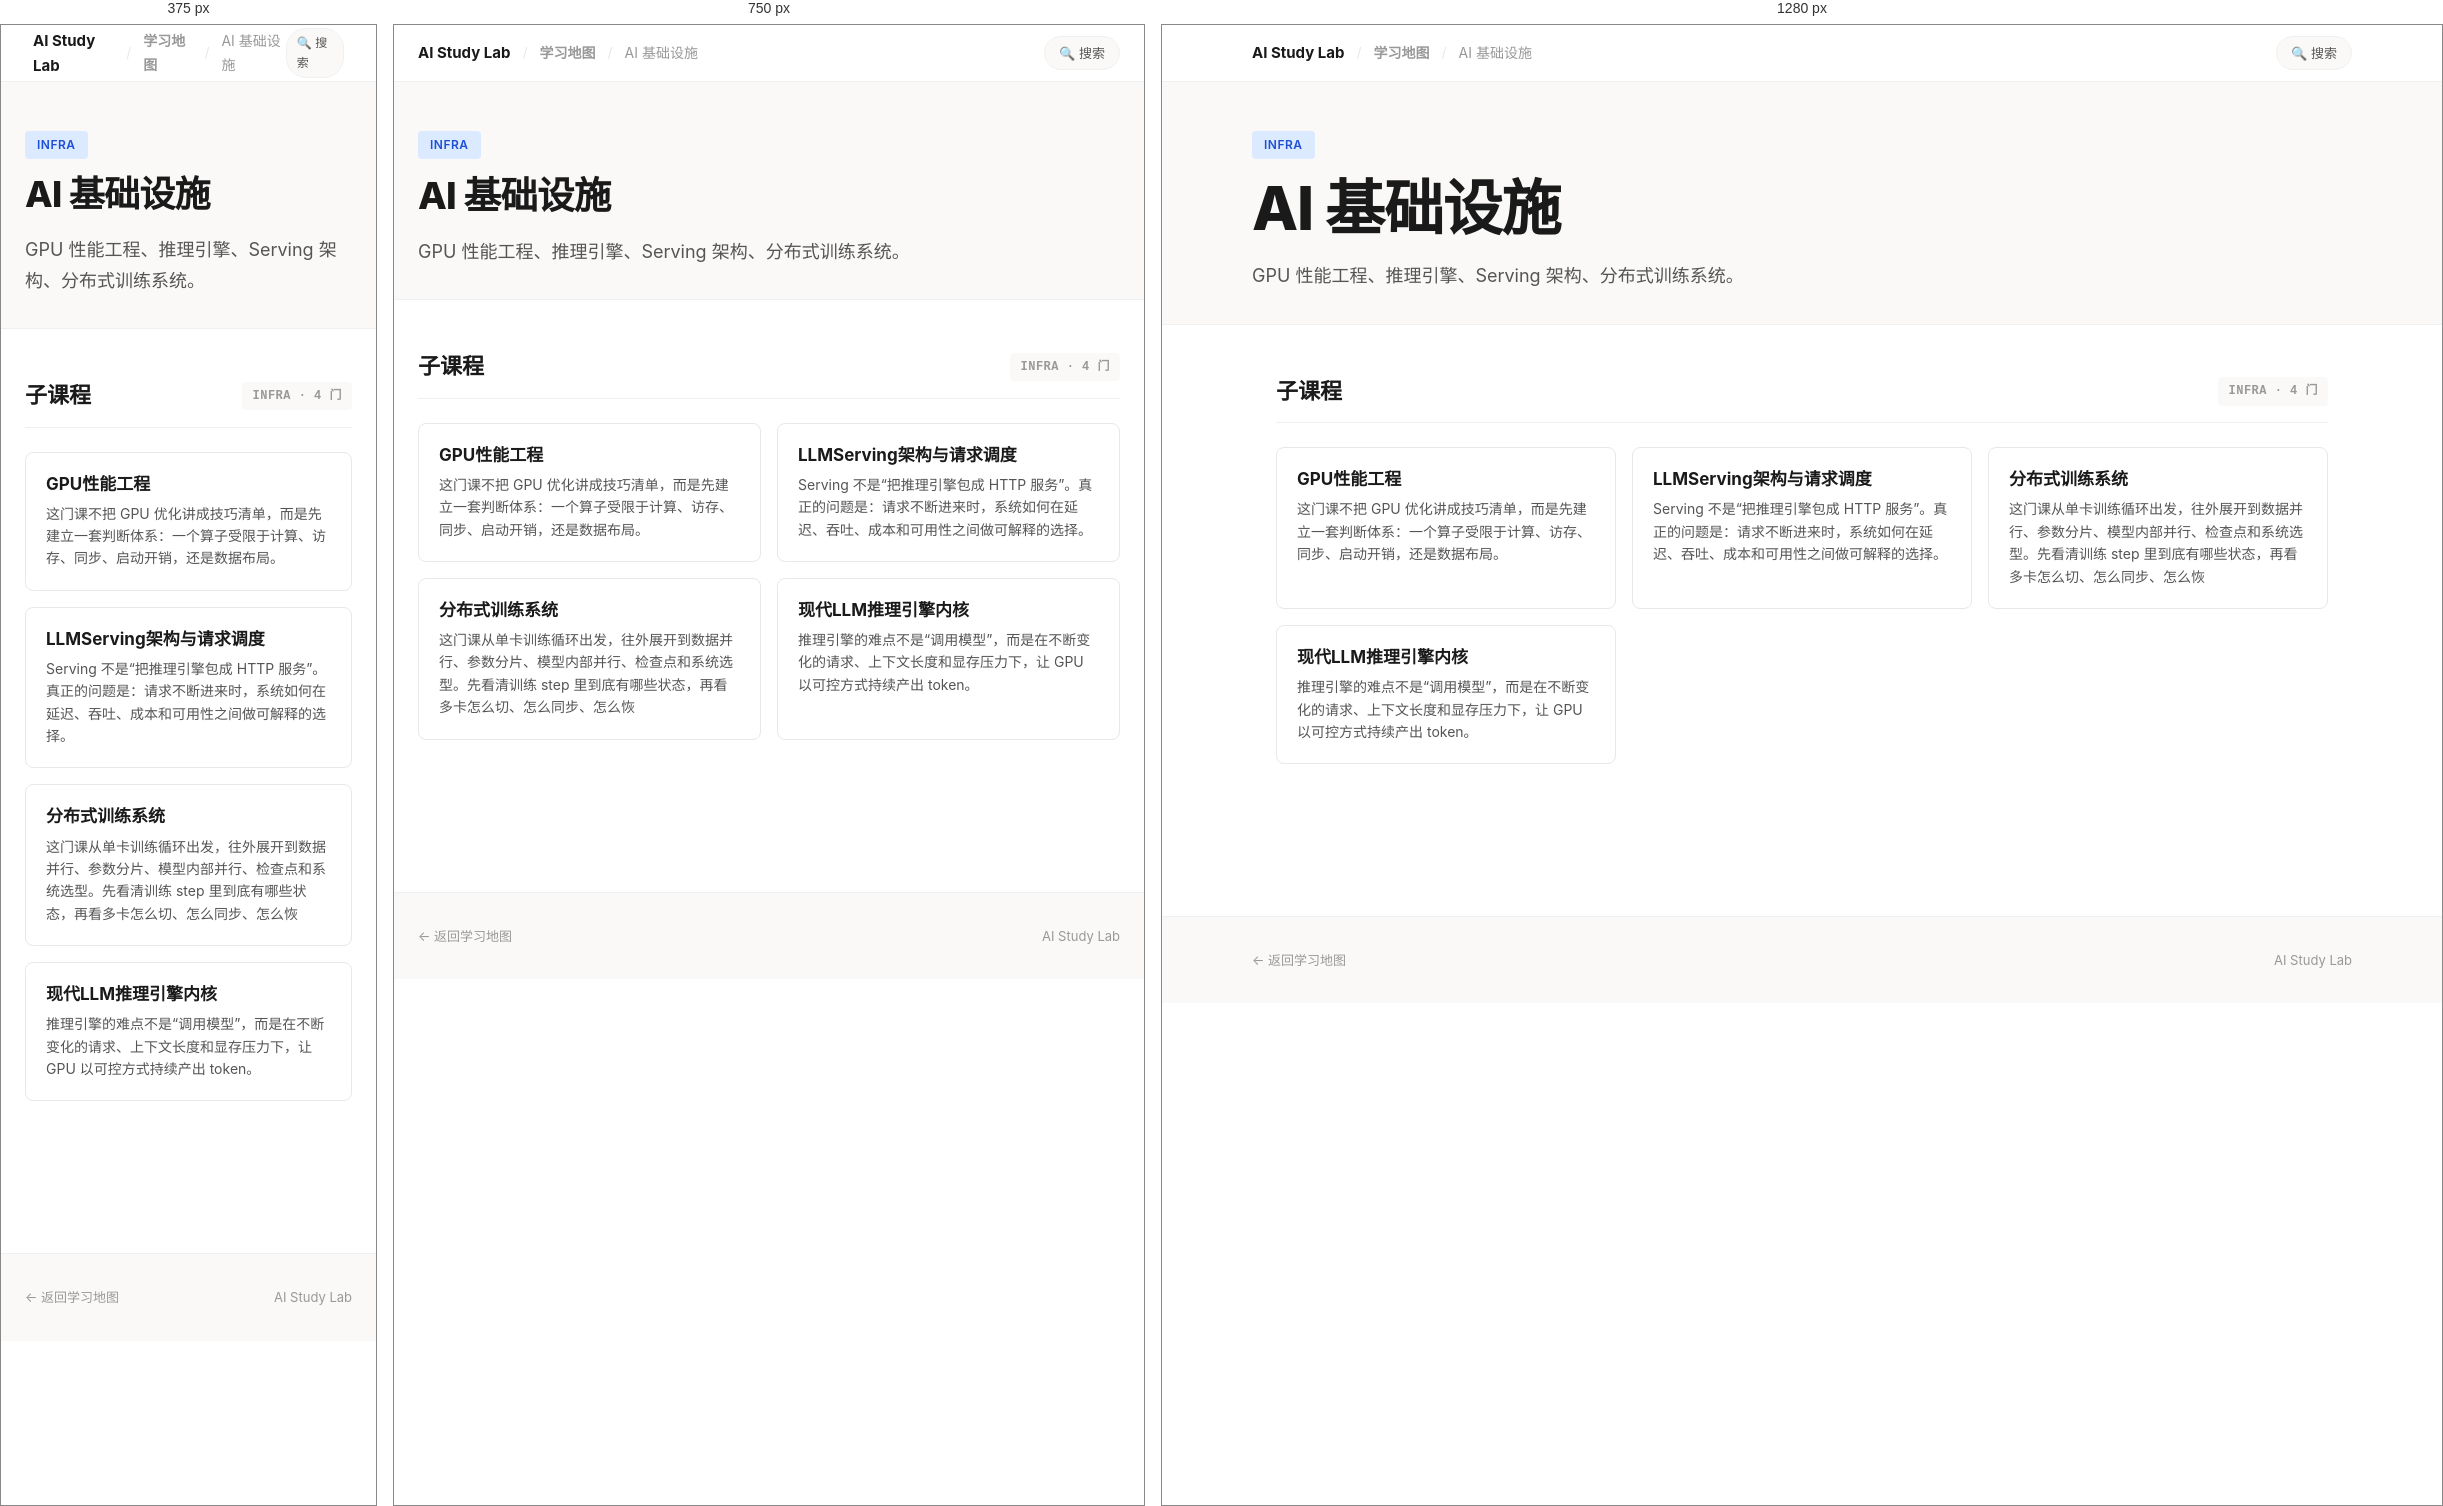
Rendered at 375 px, 750 px and 1280 px, left to right.

<!-- file: index.html -->
<!doctype html>
<html lang="zh-CN" data-page-shell="course-index-v2">
<head>
  <meta charset="utf-8">
  <meta name="viewport" content="width=device-width, initial-scale=1">
  <title>AI 基础设施 — AI Study Lab</title>
  <link rel="stylesheet" href="../../assets/site-v2.css">
</head>
<body>

  <!-- Top Navigation -->
  <nav class="top-nav">
    <div class="top-nav-inner">
      <div class="top-nav-left">
        <a href="../../index.html" class="brand-name">AI Study Lab</a>
        <span class="sep">/</span>
        <a href="../../index.html">学习地图</a>
        <span class="sep">/</span>
        <span>AI 基础设施</span>
      </div>
      <div class="top-nav-right">
        <a href="../../search.html" class="nav-pill">🔍 搜索</a>
      </div>
    </div>
  </nav>

  <!-- Course Hero -->
  <header class="course-hero">
    <div class="course-hero-inner">
      <div class="course-badge">INFRA</div>
      <h1 class="hero-title">AI 基础设施</h1>
      <p class="hero-desc">GPU 性能工程、推理引擎、Serving 架构、分布式训练系统。</p>
    </div>
  </header>

  <!-- Unit List -->
  <main class="content">
    <section class="section">
      <div class="section-head">
        <h2>子课程</h2>
        <span class="section-tag">INFRA · 4 门</span>
      </div>
      <div class="card-grid">
        <a class="card" href="GPU性能工程/index.html">
          <div class="card-title">GPU性能工程</div>
          <div class="card-desc">这门课不把 GPU 优化讲成技巧清单，而是先建立一套判断体系：一个算子受限于计算、访存、同步、启动开销，还是数据布局。</div>
        </a>
        <a class="card" href="LLMServing架构与请求调度/index.html">
          <div class="card-title">LLMServing架构与请求调度</div>
          <div class="card-desc">Serving 不是“把推理引擎包成 HTTP 服务”。真正的问题是：请求不断进来时，系统如何在延迟、吞吐、成本和可用性之间做可解释的选择。</div>
        </a>
        <a class="card" href="分布式训练系统/index.html">
          <div class="card-title">分布式训练系统</div>
          <div class="card-desc">这门课从单卡训练循环出发，往外展开到数据并行、参数分片、模型内部并行、检查点和系统选型。先看清训练 step 里到底有哪些状态，再看多卡怎么切、怎么同步、怎么恢</div>
        </a>
        <a class="card" href="现代LLM推理引擎内核/index.html">
          <div class="card-title">现代LLM推理引擎内核</div>
          <div class="card-desc">推理引擎的难点不是“调用模型”，而是在不断变化的请求、上下文长度和显存压力下，让 GPU 以可控方式持续产出 token。</div>
        </a>
      </div>
    </section>

  </main>

  <footer class="site-footer">
    <div class="site-footer-inner">
      <span><a href="../../index.html" style="color: var(--text-muted); text-decoration: none;">← 返回学习地图</a></span>
      <span>AI Study Lab</span>
    </div>
  </footer>

</body>
</html>


/* @media block from site-v2.css */
@media (max-width: 900px) {
  .card.major { grid-column: span 1; }
  .card-grid-2, .card-grid-3, .card-grid-4 {
    grid-template-columns: repeat(2, minmax(0, 1fr));
  }
}

/* @media block from site-v2.css */
@media (max-width: 600px) {
  .card-grid, .card-grid-2, .card-grid-3, .card-grid-4 {
    grid-template-columns: 1fr;
  }
  .top-nav-inner { padding: 0 8px; }
  .nav-pill { padding: 4px 10px; font-size: 12px; }
}

/* @media block from site-v2.css */
@media (max-width: 900px) {
  .info-grid { grid-template-columns: repeat(2, minmax(0, 1fr)); }
  .route-item { grid-template-columns: 50px 1fr; }
  .route-action { display: none; }
}

/* @media block from site-v2.css */
@media (max-width: 600px) {
  .info-grid { grid-template-columns: 1fr; }
}

/* @media block from site-v2.css */
@media (max-width: 900px) {
  .project-grid .card.major { grid-column: span 1; }
}